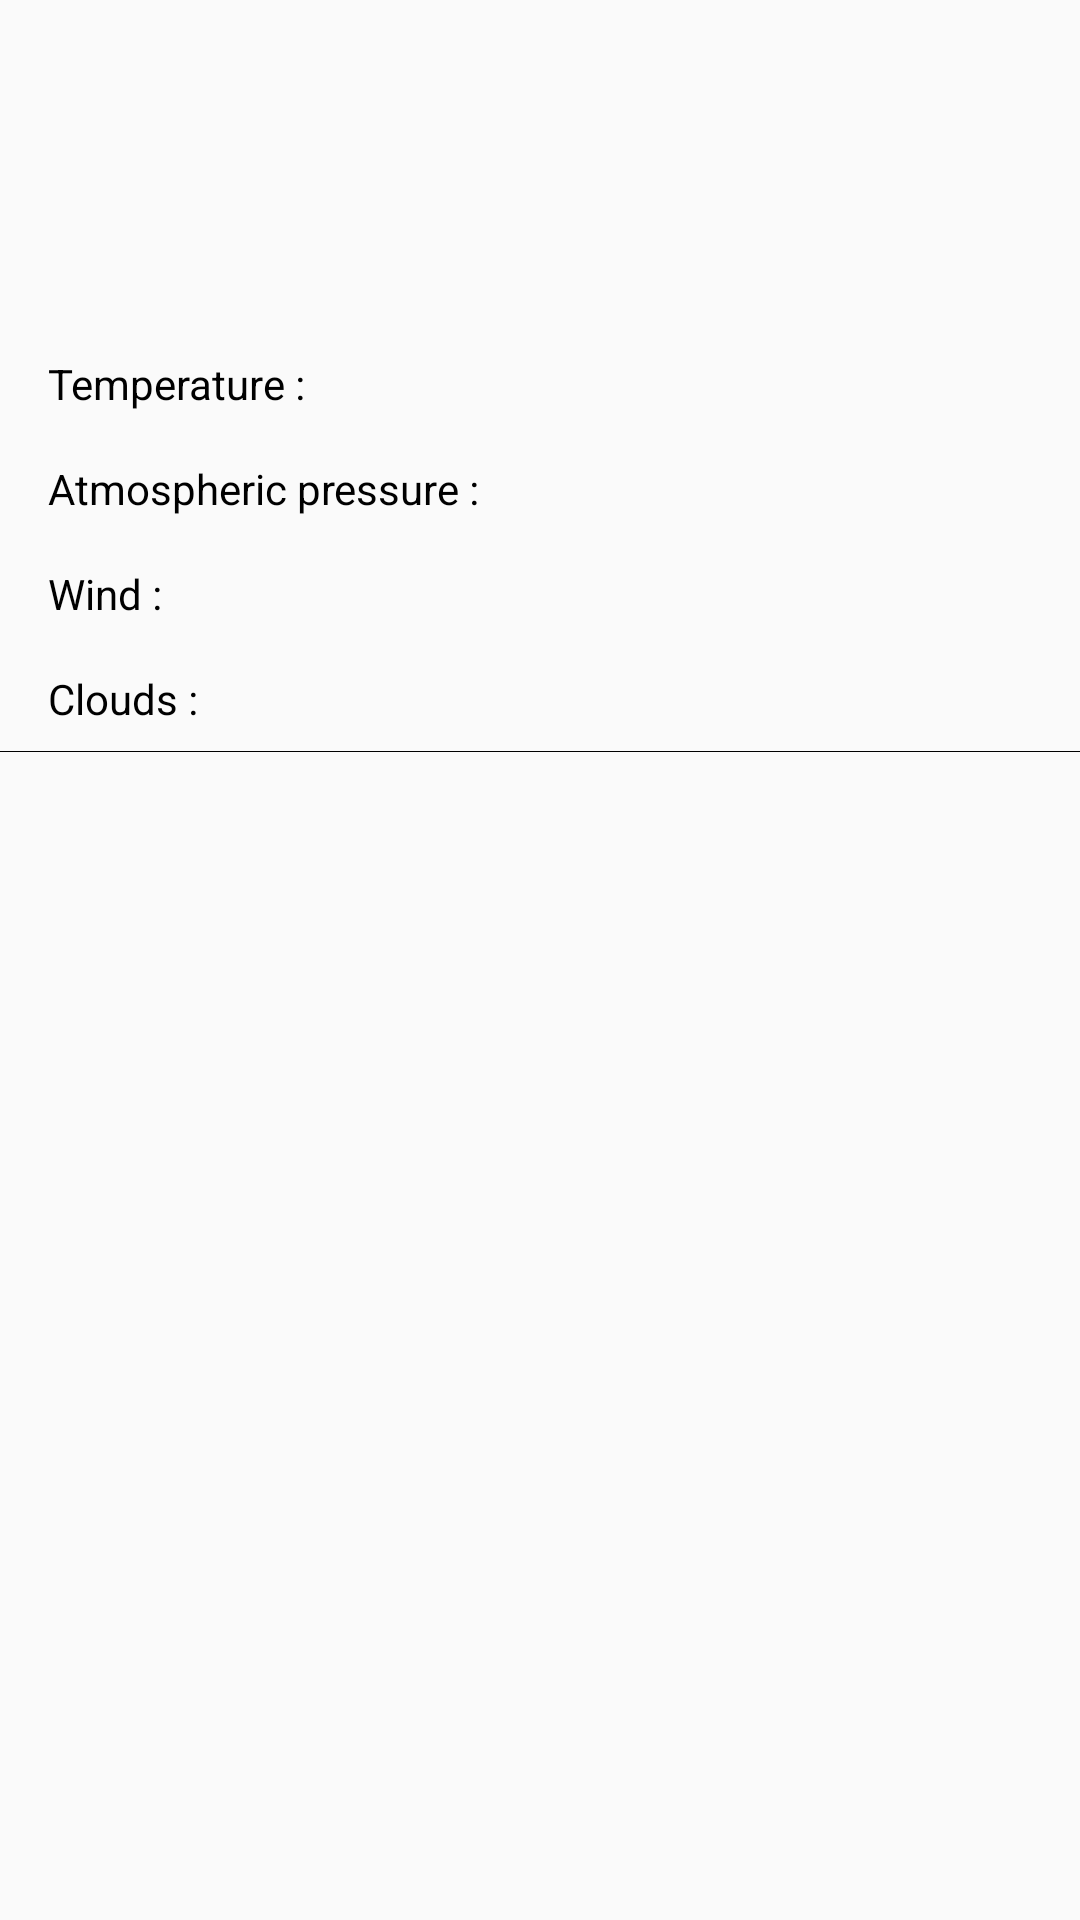

Produce the Android XML layout that renders to this screen, including the resource entries it uses.
<!-- AndroidManifest.xml: application theme AppTheme -->
<!-- res/layout/weather_item.xml -->
<?xml version="1.0" encoding="utf-8"?>
<LinearLayout xmlns:android="http://schemas.android.com/apk/res/android"
    android:layout_width="match_parent"
    android:layout_height="wrap_content"
    android:orientation="vertical">

    <TextView
        android:id="@+id/weatherLocationTextView"
        style="@style/WeatherInfoTextView"
        android:layout_width="match_parent"
        android:layout_height="wrap_content"
        android:textSize="@dimen/weather_info_big_text"
        android:textStyle="bold" />

    <TextView
        android:id="@+id/weatherTitleTextView"
        style="@style/WeatherInfoTextView"
        android:layout_width="wrap_content"
        android:layout_height="wrap_content"
        android:textStyle="bold" />

    <TextView
        android:id="@+id/weatherDescriptionTextView"
        style="@style/WeatherInfoTextView"
        android:layout_width="wrap_content"
        android:layout_height="wrap_content" />

    <LinearLayout
        android:layout_width="wrap_content"
        android:layout_height="wrap_content"
        android:orientation="horizontal">

        <TextView
            style="@style/WeatherInfoTextView"
            android:layout_width="wrap_content"
            android:layout_height="wrap_content"
            android:text="@string/weather_temperature" />

        <TextView
            android:id="@+id/weatherTemperatureTextView"
            style="@style/WeatherInfoTextView"
            android:layout_width="wrap_content"
            android:layout_height="wrap_content" />

    </LinearLayout>

    <LinearLayout
        android:layout_width="wrap_content"
        android:layout_height="wrap_content"
        android:orientation="horizontal">

        <TextView
            style="@style/WeatherInfoTextView"
            android:layout_width="wrap_content"
            android:layout_height="wrap_content"
            android:text="@string/weather_atmospheric_pressure" />

        <TextView
            android:id="@+id/weatherAtmosphericPressureTextView"
            style="@style/WeatherInfoTextView"
            android:layout_width="wrap_content"
            android:layout_height="wrap_content" />

    </LinearLayout>

    <LinearLayout
        android:layout_width="wrap_content"
        android:layout_height="wrap_content"
        android:orientation="horizontal">

        <TextView
            style="@style/WeatherInfoTextView"
            android:layout_width="wrap_content"
            android:layout_height="wrap_content"
            android:text="@string/weather_wind" />

        <TextView
            android:id="@+id/weatherWindTextView"
            style="@style/WeatherInfoTextView"
            android:layout_width="wrap_content"
            android:layout_height="wrap_content" />

    </LinearLayout>

    <LinearLayout
        android:layout_width="wrap_content"
        android:layout_height="wrap_content"
        android:orientation="horizontal">

        <TextView
            style="@style/WeatherInfoTextView"
            android:layout_width="wrap_content"
            android:layout_height="wrap_content"
            android:text="@string/weather_clouds" />

        <TextView
            android:id="@+id/weatherCloudsTextView"
            style="@style/WeatherInfoTextView"
            android:layout_width="wrap_content"
            android:layout_height="wrap_content" />

    </LinearLayout>

    <View
        android:layout_width="match_parent"
        android:layout_height="1px"
        android:background="@android:color/black" />

</LinearLayout>
<!-- resources referenced by this layout -->
<resources>
  <dimen name="weather_info_big_text">18sp</dimen>
  <string name="weather_atmospheric_pressure">Atmospheric pressure :</string>
  <string name="weather_clouds">Clouds :</string>
  <string name="weather_temperature">Temperature :</string>
  <string name="weather_wind">Wind :</string>
  <style name="WeatherInfoTextView">
          <item name="android:paddingEnd">@dimen/weather_info_margin_horizontal</item>
          <item name="android:paddingStart">@dimen/weather_info_margin_horizontal</item>
          <item name="android:paddingTop">@dimen/weather_info_margin_vertical</item>
          <item name="android:paddingBottom">@dimen/weather_info_margin_vertical</item>
          <item name="android:textColor">@android:color/black</item>
      </style>
  <style name="AppTheme" parent="Theme.AppCompat.Light.NoActionBar">
          <item name="colorPrimary">@color/colorPrimary</item>
          <item name="colorPrimaryDark">@color/colorPrimaryDark</item>
          <item name="colorAccent">@color/colorAccent</item>
      </style>
  <dimen name="weather_info_margin_horizontal">16dp</dimen>
  <dimen name="weather_info_margin_vertical">8dp</dimen>
  <color name="colorPrimary">#4caf50</color>
  <color name="colorPrimaryDark">#388e3c</color>
  <color name="colorAccent">#a5d6a7</color>
</resources>
